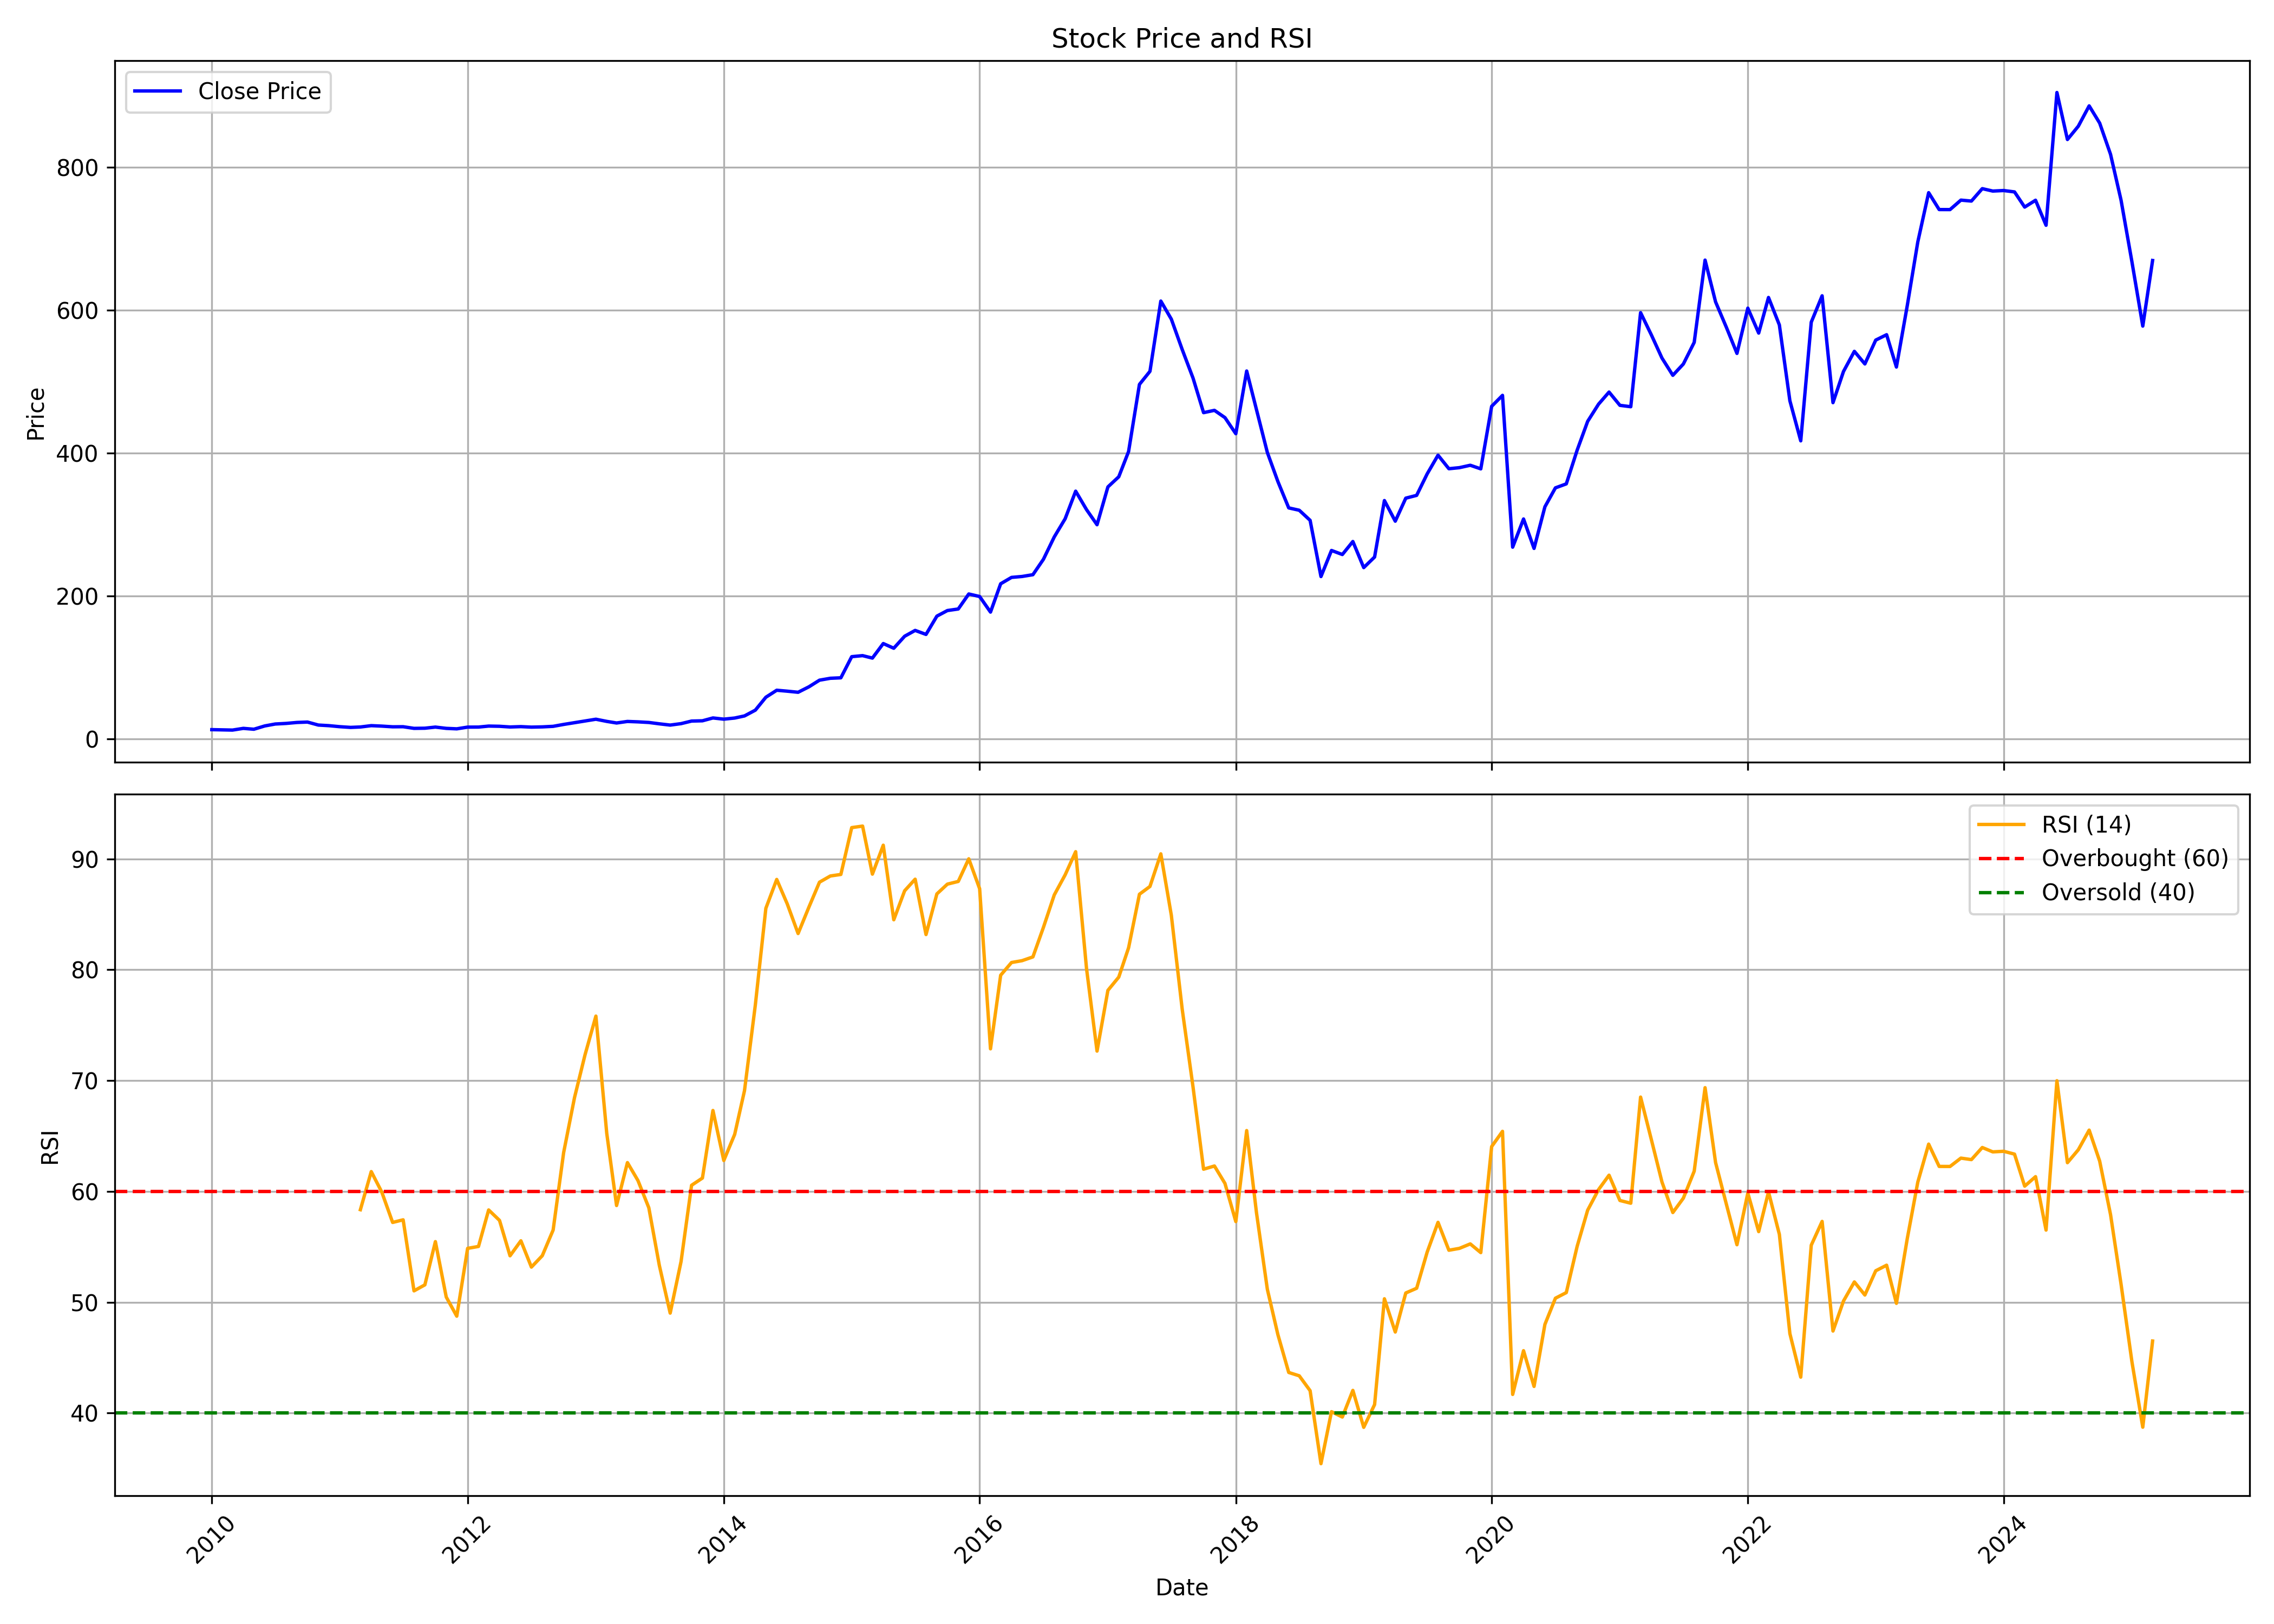

The data file committed next to this chart (first rows):
, date, symbol, open, high, low, close, volume, rsi
0, 2010-01-01, CANFINHOME, 13.42, 14.72, 12.57, 12.9, 2548414, 
1, 2010-02-01, CANFINHOME, 13.47, 13.63, 12.23, 12.57, 1150862, 
2, 2010-03-01, CANFINHOME, 12.57, 12.86, 12.06, 12.3, 1351659, 
3, 2010-04-01, CANFINHOME, 12.4, 15.64, 12.38, 14.7, 4071127, 
4, 2010-05-01, CANFINHOME, 14.81, 16.54, 11.7, 13.48, 3661059, 
5, 2010-06-01, CANFINHOME, 13.63, 18.64, 13.19, 18.08, 9999768, 
6, 2010-07-01, CANFINHOME, 17.88, 22.9, 17.88, 20.79, 43338557, 
7, 2010-08-01, CANFINHOME, 21, 26.26, 20.24, 21.62, 29140455, 
8, 2010-09-01, CANFINHOME, 21.73, 24.56, 20.88, 22.97, 9970557, 
9, 2010-10-01, CANFINHOME, 23.37, 25.66, 20.98, 23.52, 11955934, 
10, 2010-11-01, CANFINHOME, 23.7, 24.01, 16.64, 19.34, 5748155, 
11, 2010-12-01, CANFINHOME, 19.24, 20.4, 16.68, 18.48, 1927630, 
12, 2011-01-01, CANFINHOME, 18.85, 20.29, 16.6, 17.05, 15086727, 
13, 2011-02-01, CANFINHOME, 17.22, 18.57, 13.52, 16.05, 10400005, 
14, 2011-03-01, CANFINHOME, 16.15, 18.06, 14.96, 16.63, 7537122, 58.35
15, 2011-04-01, CANFINHOME, 16.89, 20.93, 16.68, 18.49, 18338472, 61.79
16, 2011-05-01, CANFINHOME, 18.59, 18.83, 17.07, 17.85, 6601789, 59.95
17, 2011-06-01, CANFINHOME, 17.84, 18.99, 16.37, 16.88, 12291812, 57.2
18, 2011-07-01, CANFINHOME, 16.88, 18.71, 16.77, 16.99, 11819469, 57.44
19, 2011-08-01, CANFINHOME, 17.07, 17.29, 13.81, 14.7, 1231559, 51.03
20, 2011-09-01, CANFINHOME, 15.08, 16.68, 14.56, 14.92, 1209848, 51.57
21, 2011-10-01, CANFINHOME, 14.8, 17.23, 14.36, 16.48, 4730434, 55.47
22, 2011-11-01, CANFINHOME, 16.48, 17.33, 14.09, 14.69, 1607149, 50.47
23, 2011-12-01, CANFINHOME, 14.8, 15.49, 13.92, 14.04, 405671, 48.75
24, 2012-01-01, CANFINHOME, 14.01, 17.18, 13.63, 16.44, 1092564, 54.87
25, 2012-02-01, CANFINHOME, 17.02, 18.46, 15.38, 16.51, 1511031, 55.04
26, 2012-03-01, CANFINHOME, 16.53, 20.19, 16.07, 17.89, 4163289, 58.33
27, 2012-04-01, CANFINHOME, 18.3, 20.37, 16.24, 17.6, 4459375, 57.39
28, 2012-05-01, CANFINHOME, 17.66, 17.82, 16.1, 16.63, 678358, 54.2
29, 2012-06-01, CANFINHOME, 16.51, 17.82, 16.07, 17.13, 542764, 55.55
30, 2012-07-01, CANFINHOME, 17.19, 18.49, 15.76, 16.44, 1489247, 53.17
31, 2012-08-01, CANFINHOME, 17.06, 18.73, 16.29, 16.77, 3740312, 54.2
32, 2012-09-01, CANFINHOME, 16.68, 18.63, 16.37, 17.53, 888040, 56.52
33, 2012-10-01, CANFINHOME, 17.53, 22.63, 17.53, 20.21, 11856787, 63.51
34, 2012-11-01, CANFINHOME, 20.44, 23.99, 19.95, 22.64, 6013554, 68.47
35, 2012-12-01, CANFINHOME, 22.24, 26.94, 21.61, 24.95, 3618433, 72.32
36, 2013-01-01, CANFINHOME, 24.88, 30.46, 24.86, 27.49, 5522431, 75.82
37, 2013-02-01, CANFINHOME, 27.8, 27.8, 24.22, 24.46, 1157466, 65.24
38, 2013-03-01, CANFINHOME, 25.35, 27.95, 21.61, 22.23, 1487442, 58.73
39, 2013-04-01, CANFINHOME, 23, 26.66, 21.8, 24.38, 973989, 62.6
40, 2013-05-01, CANFINHOME, 24.38, 26.16, 23.39, 23.81, 1800461, 60.98
41, 2013-06-01, CANFINHOME, 23.72, 26.17, 22.34, 22.96, 656308, 58.53
42, 2013-07-01, CANFINHOME, 23.66, 23.68, 20.36, 21.05, 1561938, 53.33
43, 2013-08-01, CANFINHOME, 21.55, 22.29, 19.06, 19.29, 1105268, 49.02
44, 2013-09-01, CANFINHOME, 20.53, 22.73, 17.17, 21.32, 759693, 53.67
45, 2013-10-01, CANFINHOME, 21.29, 26.09, 21.23, 24.92, 996254, 60.55
46, 2013-11-01, CANFINHOME, 24.92, 26.75, 23.74, 25.3, 866688, 61.21
47, 2013-12-01, CANFINHOME, 25.25, 30.38, 25.12, 29.27, 2104396, 67.3
48, 2014-01-01, CANFINHOME, 29.37, 29.8, 26.93, 27.58, 1239110, 62.79
49, 2014-02-01, CANFINHOME, 28.11, 30.28, 28.1, 29.16, 1179508, 65.14
50, 2014-03-01, CANFINHOME, 29.29, 33.13, 28.89, 32.1, 2080507, 69.08
51, 2014-04-01, CANFINHOME, 32.3, 43.28, 31.66, 40.19, 6340626, 76.83
52, 2014-05-01, CANFINHOME, 40.19, 61.94, 38.91, 58.25, 10591770, 85.54
53, 2014-06-01, CANFINHOME, 58.58, 70.26, 53.28, 68.04, 6900394, 88.14
54, 2014-07-01, CANFINHOME, 68.04, 82.28, 64.09, 66.75, 6834831, 85.94
55, 2014-08-01, CANFINHOME, 67.45, 69.2, 60.19, 65.2, 2135332, 83.26
56, 2014-09-01, CANFINHOME, 66.33, 81.2, 64.27, 72.89, 7205991, 85.66
57, 2014-10-01, CANFINHOME, 72.24, 85.53, 72.15, 82.12, 3363305, 87.89
58, 2014-11-01, CANFINHOME, 82.25, 93.68, 81.71, 84.79, 3653156, 88.45
59, 2014-12-01, CANFINHOME, 86.27, 88.34, 75.22, 85.45, 3309973, 88.6
... 123 more rows
